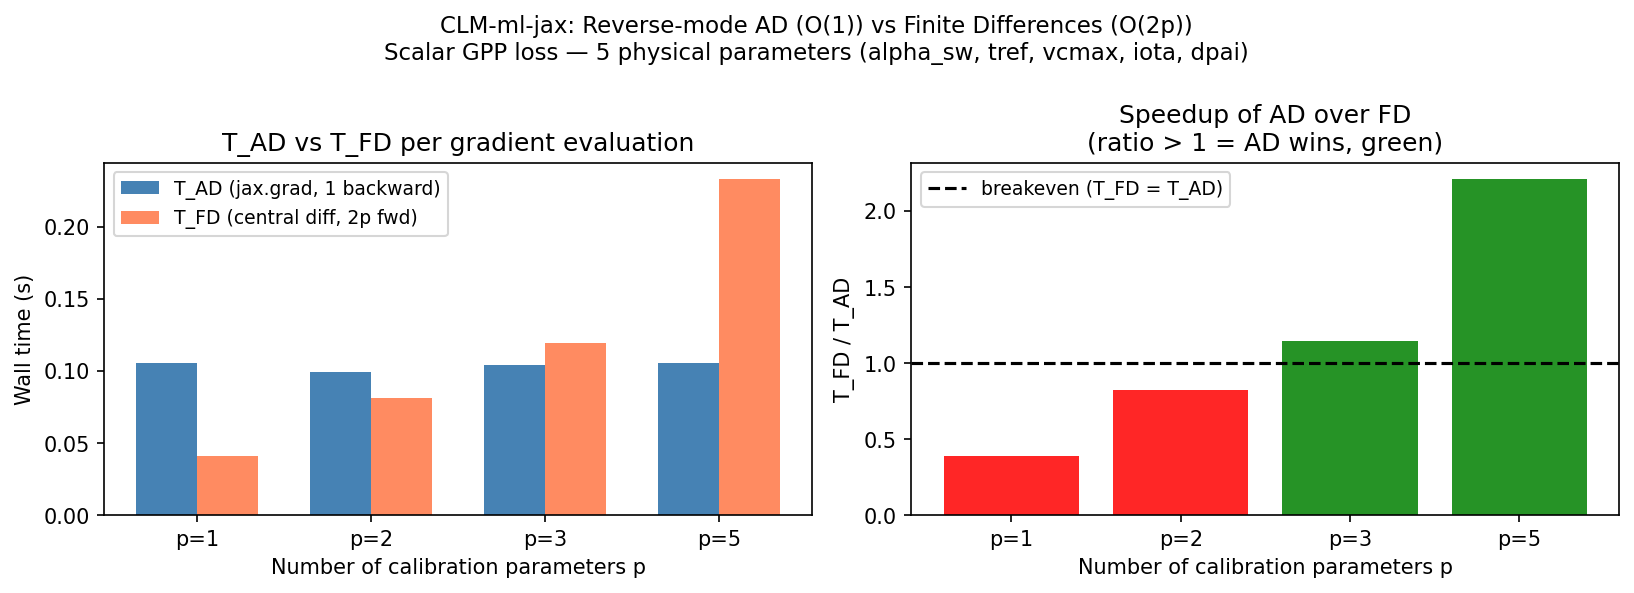

Values plotted in this chart, from the file beside it:
p, T_forward_s, T_ad_s, T_fd_s, T_ratio, T_fd_over_ad, ad_wins, gpp_target
1, 0.02578, 0.1055, 0.04101, 4.094, 0.3886, False, 30.92
2, 0.02263, 0.09906, 0.08123, 4.377, 0.82, False, 30.92
3, 0.02222, 0.1044, 0.1197, 4.7, 1.147, True, 30.92
5, 0.0246, 0.1055, 0.233, 4.288, 2.208, True, 30.92
